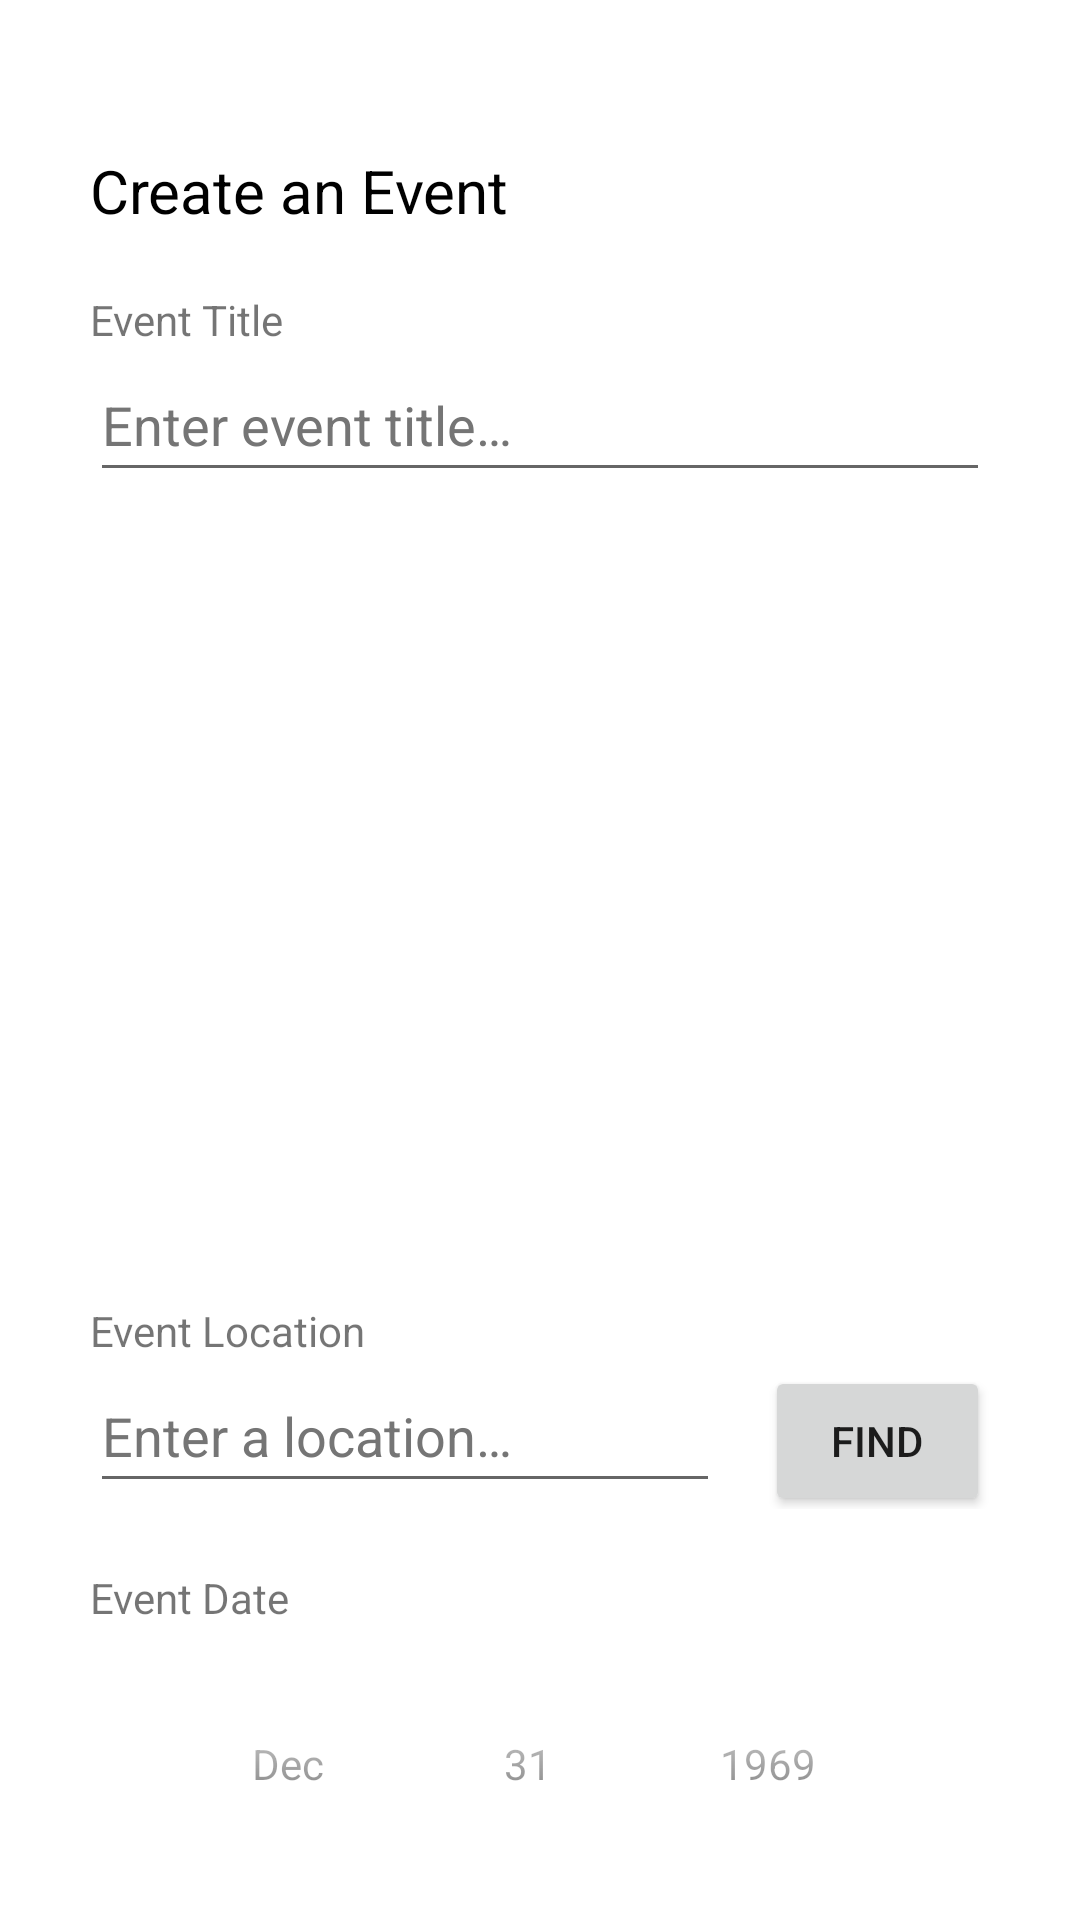

Android layout source for this screen:
<!-- AndroidManifest.xml: application theme Theme.TermProject -->
<!-- res/layout/create_event.xml -->
<?xml version="1.0" encoding="utf-8"?>
<ScrollView xmlns:android="http://schemas.android.com/apk/res/android"
    android:layout_width="fill_parent"
    android:layout_height="fill_parent"
    xmlns:app="http://schemas.android.com/apk/res-auto"
    android:scrollbars="none"
    android:layout_weight="1"
    android:padding="30sp">

    <LinearLayout
        android:layout_width="match_parent"
        android:layout_height="wrap_content"
        android:orientation="vertical">

        <TextView
            android:id="@+id/createEvent"
            android:layout_marginTop="20sp"
            android:layout_width="wrap_content"
            android:layout_height="wrap_content"
            android:text="@string/create_event_title"
            android:textFontWeight="500"
            android:textSize="20sp"
            android:textColor="@color/black"
            android:gravity="start" />

        <TextView
            android:id="@+id/eventTitleLabel"
            android:layout_marginTop="20sp"
            android:layout_width="wrap_content"
            android:layout_height="wrap_content"
            android:text="@string/create_event_title_label"
            android:textFontWeight="500"
            android:gravity="start" />

        <EditText
            android:id="@+id/eventTitleInput"
            android:layout_width="fill_parent"
            android:layout_height="wrap_content"
            android:autofillHints=""
            android:ems="10"
            android:hint="@string/create_event_title_hint"
            android:inputType="textPersonName"
            android:minHeight="48dp"
            android:textColorHint="#757575" />

        <FrameLayout
            android:id="@+id/map_frame_layout"
            android:layout_width="match_parent"
            android:layout_height="250dp"
            app:layout_constraintEnd_toEndOf="parent"
            app:layout_constraintStart_toStartOf="parent"
            app:layout_constraintTop_toTopOf="parent"/>

        <TextView
            android:id="@+id/eventLocationLabel"
            android:layout_marginTop="20sp"
            android:layout_width="wrap_content"
            android:layout_height="wrap_content"
            android:text="@string/create_event_address_label"
            android:textFontWeight="500"
            android:gravity="start" />

        <LinearLayout
            android:layout_width="fill_parent"
            android:layout_height="wrap_content"
            android:orientation="horizontal">

            <EditText
                android:id="@+id/create_event_address_hint"
                android:layout_width="wrap_content"
                android:layout_height="wrap_content"
                android:layout_marginEnd="15sp"
                android:autofillHints=""
                android:ems="10"
                android:hint="@string/create_event_address_hint"
                android:inputType="textPersonName"
                android:minHeight="48dp"
                android:textColorHint="#757575" />

            <Button
                android:id="@+id/saveChangesBtn"
                android:layout_width="fill_parent"
                android:layout_height="50sp"
                android:text="@string/create_event_address_btn" />

        </LinearLayout>

        <TextView
            android:id="@+id/eventDateLabel"
            android:layout_marginTop="20sp"
            android:layout_width="wrap_content"
            android:layout_height="wrap_content"
            android:text="@string/create_event_date_label"
            android:textFontWeight="500"
            android:gravity="start" />

        <DatePicker
            android:id="@+id/eventDatePicker"
            android:contentDescription="@string/create_event_date_label"
            android:layout_width="wrap_content"
            android:layout_height="wrap_content"
            android:calendarViewShown="false"
            android:datePickerMode="spinner"
            android:spinnersShown="true"
            android:layout_gravity="center"/>

        <TextView
            android:id="@+id/eventAttendeesLabel"
            android:layout_marginTop="20sp"
            android:layout_width="wrap_content"
            android:layout_height="wrap_content"
            android:text="@string/create_event_attendees_label"
            android:textFontWeight="500"
            android:gravity="start" />

        <Spinner
            android:id="@+id/editGender"
            android:contentDescription="@string/create_event_attendees_label"
            android:layout_width="fill_parent"
            android:layout_height="48dp" />

        <TextView
            android:id="@+id/eventDescriptionLabel"
            android:layout_marginTop="20sp"
            android:layout_width="wrap_content"
            android:layout_height="wrap_content"
            android:text="@string/create_event_description_label"
            android:textFontWeight="500"
            android:gravity="start" />

        <EditText
            android:id="@+id/eventDescriptionTextArea"
            android:layout_width="match_parent"
            android:hint="@string/create_event_description_hint"
            android:layout_height="150dp"
            android:inputType="text|textMultiLine"
            android:gravity="top"
            android:importantForAutofill="no" />

        <Button
            android:id="@+id/eventsSaveChangesBtn"
            android:layout_width="match_parent"
            android:layout_marginTop="20sp"
            android:layout_height="wrap_content"
            android:text="@string/dashboard_save_changes_btn" />

    </LinearLayout>

</ScrollView>
<!-- resources referenced by this layout -->
<resources>
  <color name="black">#FF000000</color>
  <string name="create_event_address_btn">Find</string>
  <string name="create_event_address_hint">Enter a location…</string>
  <string name="create_event_address_label">Event Location</string>
  <string name="create_event_attendees_label">Number of Attendees</string>
  <string name="create_event_date_label">Event Date</string>
  <string name="create_event_description_hint">Enter event description…</string>
  <string name="create_event_description_label">Event Description</string>
  <string name="create_event_title">Create an Event</string>
  <string name="create_event_title_hint">Enter event title…</string>
  <string name="create_event_title_label">Event Title</string>
  <string name="dashboard_save_changes_btn">Save Changes</string>
  <style name="Theme.TermProject" parent="Theme.MaterialComponents.DayNight.NoActionBar">
          
          <item name="colorPrimary">@color/orange_200</item>
          <item name="colorPrimaryVariant">@color/orange_500</item>
          <item name="colorOnPrimary">@color/white</item>
          
          <item name="colorSecondary">@color/purple_200</item>
          <item name="colorSecondaryVariant">@color/purple_700</item>
          <item name="colorOnSecondary">@color/black</item>
          
          <item name="android:statusBarColor">?attr/colorPrimaryVariant</item>
          <item name="colorSurface">@color/orange_light</item>
      </style>
  <color name="orange_200">#FF9E00</color>
  <color name="orange_500">#FF6D00</color>
  <color name="white">#FFFFFFFF</color>
  <color name="purple_200">#C588FF</color>
  <color name="purple_700">#5A189A</color>
  <color name="orange_light">#FFF9EE</color>
</resources>
